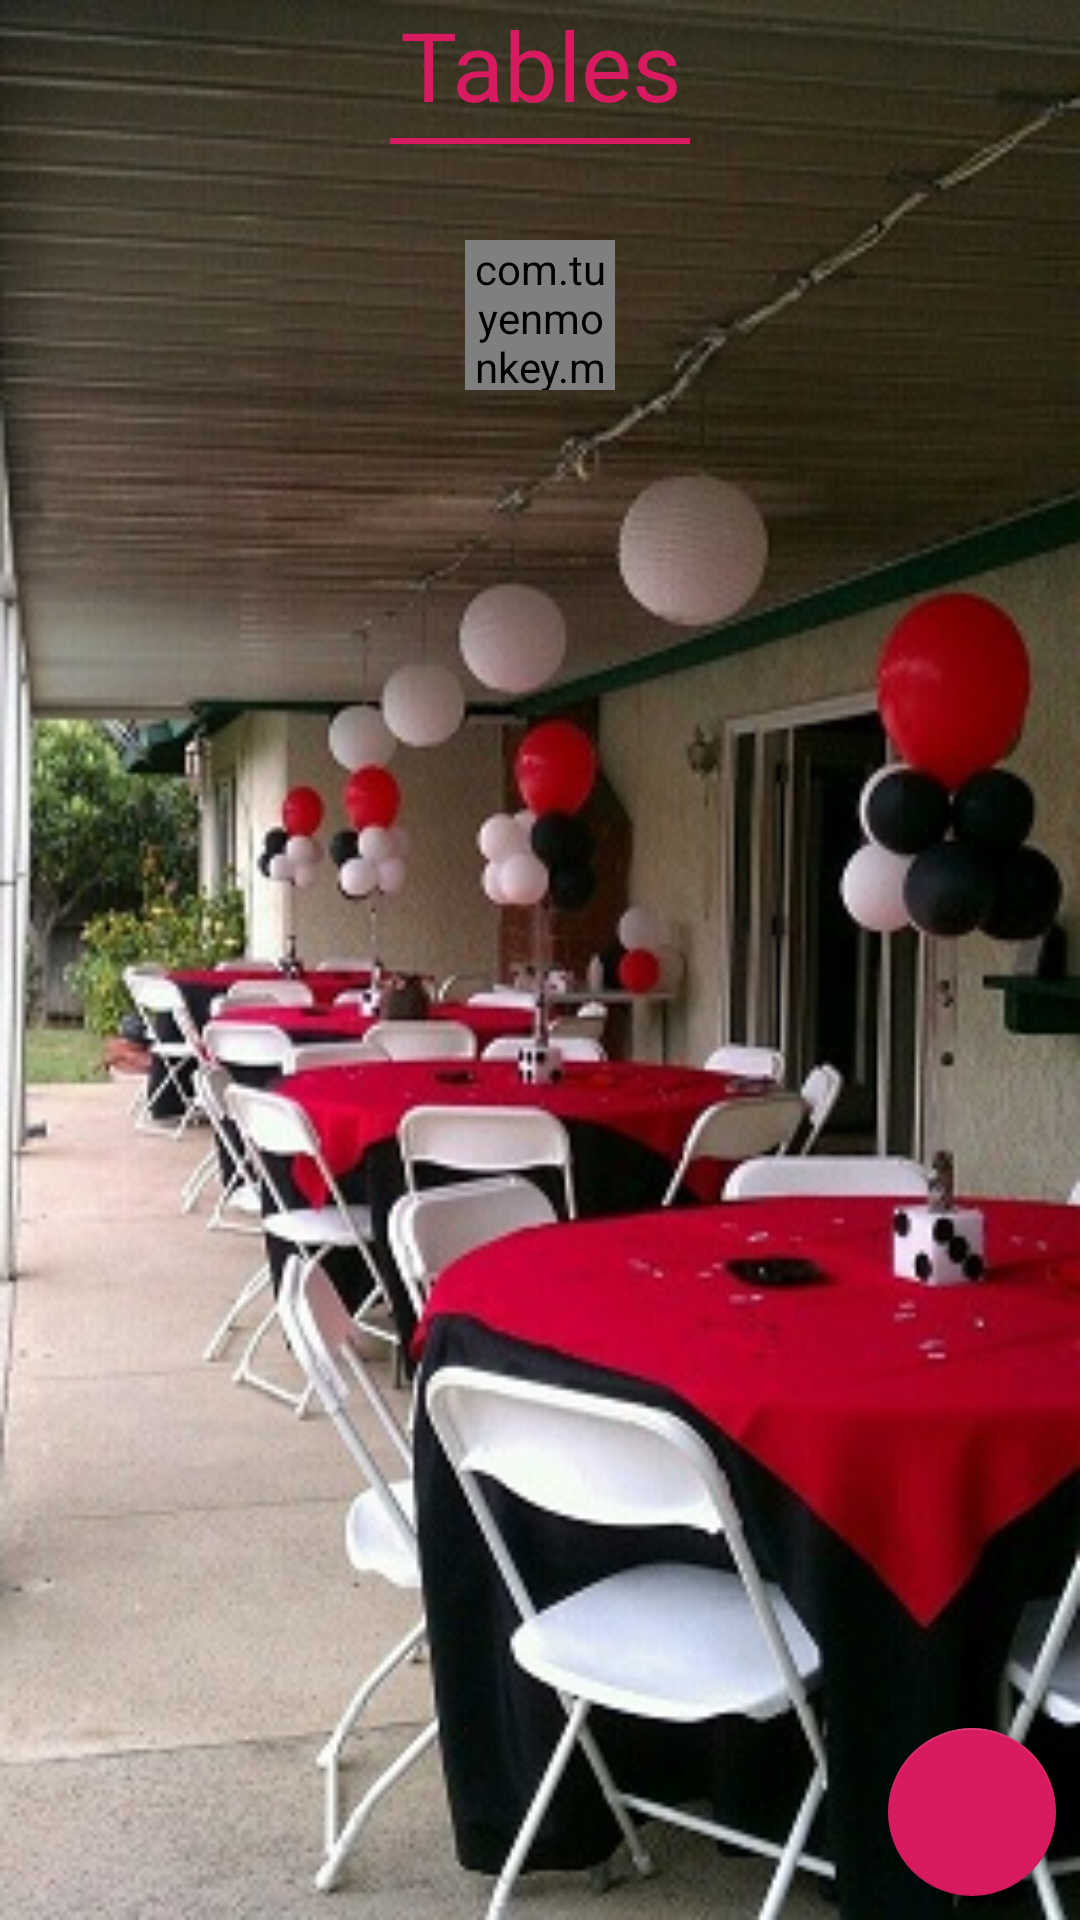

Reconstruct the res/layout file that produces this screen, plus the resources it refers to.
<!-- AndroidManifest.xml: application theme AppTheme -->
<!-- res/layout/activity_view_tables.xml -->
<?xml version="1.0" encoding="utf-8"?>

<RelativeLayout xmlns:android="http://schemas.android.com/apk/res/android"
    xmlns:app="http://schemas.android.com/apk/res-auto"
    xmlns:tools="http://schemas.android.com/tools"
    android:layout_width="match_parent"
    android:layout_height="match_parent"
    tools:context=".View_tables"
    android:background="@drawable/table">


    <ScrollView
        android:layout_width="match_parent"
        android:layout_height="match_parent"
        android:fillViewport="true">

        <LinearLayout
            android:layout_width="match_parent"
            android:layout_height="match_parent"
            android:orientation="vertical"
            >





            <TextView
                android:layout_width="match_parent"
                android:layout_height="wrap_content"
                android:text="Tables"
                android:textColor="@color/colorAccent"
                android:gravity="center"
                android:textSize="32sp"/>

            <View
                android:layout_width="100dp"
                android:layout_height="2dp"
                android:background="@color/colorAccent"
                android:layout_gravity="center"
                android:layout_marginTop="3dp"/>



            <com.tuyenmonkey.mkloader.MKLoader
                android:id="@+id/progressBar"
                android:layout_width="50dp"
                android:layout_height="50dp"
                android:layout_marginTop="32dp"
                app:mk_color="@color/colorWhite"
                android:layout_marginBottom="4dp"
                android:layout_gravity="center"
                app:mk_type="Whirlpool" />


            <androidx.recyclerview.widget.RecyclerView
                android:id="@+id/recyclerView"
                android:layout_width="match_parent"
                android:layout_height="wrap_content"
                android:layout_marginTop="8dp"
                />




        </LinearLayout>
    </ScrollView>






    <com.google.android.material.floatingactionbutton.FloatingActionButton
        android:layout_width="wrap_content"
        android:layout_height="wrap_content"
        android:layout_alignParentBottom="true"
        android:layout_alignParentEnd="true"
        android:id="@+id/addTable"
        android:layout_marginBottom="8dp"
        android:layout_marginRight="8dp"
        android:src="@drawable/add"
        />









</RelativeLayout>
<!-- resources referenced by this layout -->
<resources>
  <color name="colorAccent">#D81B60</color>
  <color name="colorWhite">#FFFFFF</color>
  <!-- drawable table: jpg bitmap (drawable, 51949 bytes) -->
  <style name="AppTheme" parent="Theme.AppCompat.Light.NoActionBar">
          
          <item name="colorPrimary">@color/colorPrimary</item>
          <item name="colorPrimaryDark">@color/colorPrimaryDark</item>
          <item name="colorAccent">@color/colorAccent</item>
      </style>
  <color name="colorPrimary">#008577</color>
  <color name="colorPrimaryDark">#00574B</color>
</resources>
